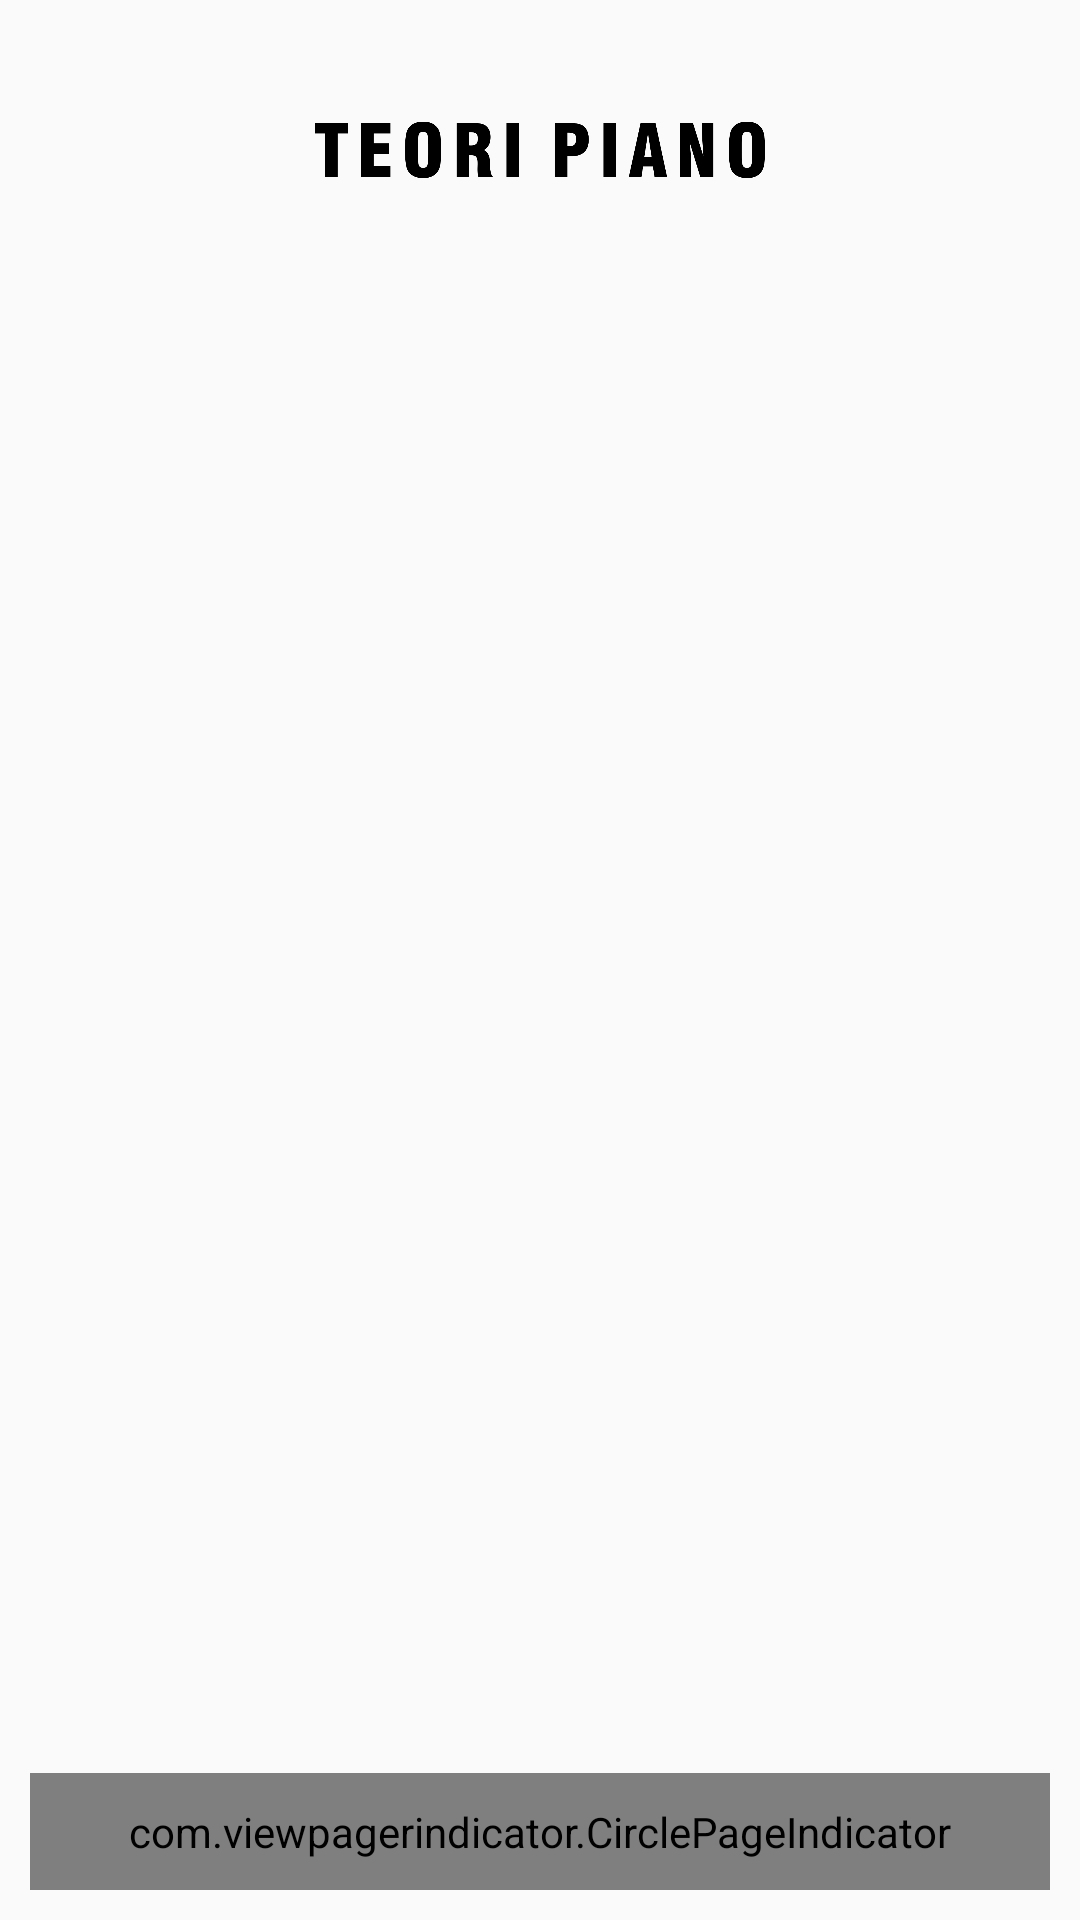

Here is an Android app screen rendered from its layout file. Give the layout XML and the strings, colors and styles it references.
<!-- AndroidManifest.xml: activity theme Theme.AppCompat.Light.NoActionBar -->
<!-- res/layout/activity_main.xml -->
<?xml version="1.0" encoding="utf-8"?>
<RelativeLayout xmlns:android="http://schemas.android.com/apk/res/android"
    xmlns:app="http://schemas.android.com/apk/res-auto"
    xmlns:tools="http://schemas.android.com/tools"
    android:layout_width="match_parent"
    android:layout_height="match_parent"
    tools:context="com.ginanjar.teoripiano.main.MainActivity">

    <ImageView
        android:id="@+id/logo_main"
        android:layout_centerHorizontal="true"
        android:layout_width="150dp"
        android:layout_height="100dp"
        android:src="@drawable/logo_main"/>

    <android.support.v4.view.ViewPager
        android:id="@+id/menuPager"
        android:layout_width="match_parent"
        android:layout_height="match_parent">

    </android.support.v4.view.ViewPager>

    <com.viewpagerindicator.CirclePageIndicator
        android:layout_alignParentBottom="true"
        android:layout_margin="10dp"
        android:id="@+id/circleIndicator"
        android:layout_width="match_parent"
        android:layout_height="wrap_content"
        android:layout_centerHorizontal="true"
        android:padding="10dp"
        app:centered="true"
        app:pageColor="#fff"
        app:snap="false"
        app:fillColor="#FF000000"/>

</RelativeLayout>
<!-- resources referenced by this layout -->
<resources>
  <!-- drawable logo_main: png bitmap (drawable, 24026 bytes) -->
</resources>
